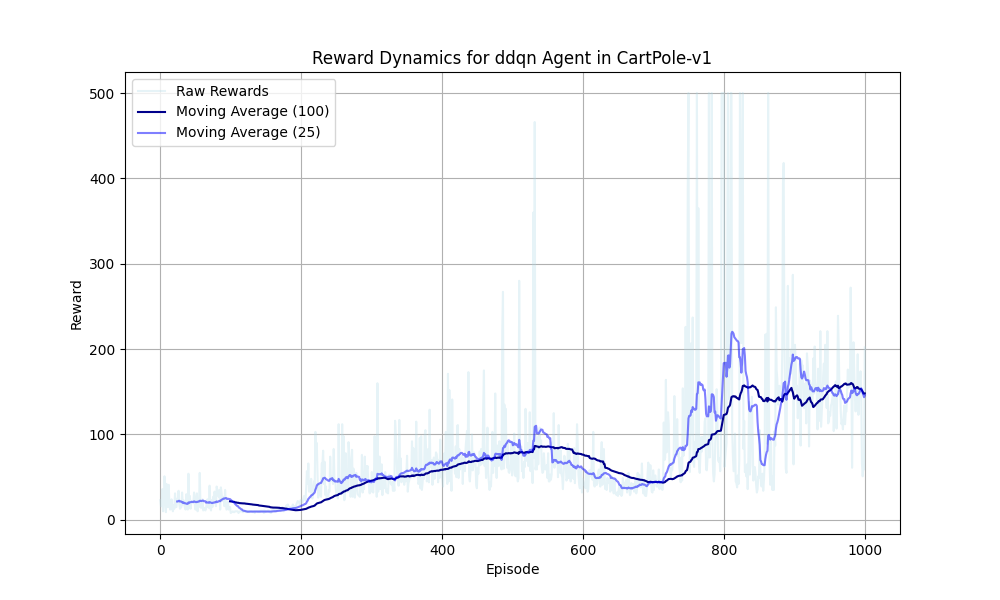

The file beside this chart, header and first rows:
episode, reward, episode_length
0, 23.0, 23
1, 16.0, 16
2, 16.0, 16
3, 36.0, 36
4, 10.0, 10
5, 19.0, 19
6, 51.0, 51
7, 36.0, 36
8, 9.0, 9
9, 42.0, 42
10, 15.0, 15
11, 15.0, 15
12, 41.0, 41
13, 19.0, 19
14, 12.0, 12
15, 14.0, 14
16, 24.0, 24
17, 13.0, 13
18, 10.0, 10
19, 17.0, 17
20, 13.0, 13
21, 31.0, 31
22, 15.0, 15
23, 15.0, 15
24, 25.0, 25
25, 22.0, 22
26, 34.0, 34
27, 19.0, 19
28, 13.0, 13
29, 14.0, 14
30, 15.0, 15
31, 32.0, 32
32, 18.0, 18
33, 23.0, 23
34, 19.0, 19
35, 14.0, 14
36, 12.0, 12
37, 30.0, 30
38, 14.0, 14
39, 12.0, 12
40, 54.0, 54
41, 14.0, 14
42, 28.0, 28
43, 13.0, 13
44, 22.0, 22
45, 21.0, 21
46, 21.0, 21
47, 20.0, 20
48, 32.0, 32
49, 18.0, 18
50, 12.0, 12
51, 26.0, 26
52, 31.0, 31
53, 10.0, 10
54, 24.0, 24
55, 15.0, 15
56, 55.0, 55
57, 18.0, 18
58, 14.0, 14
59, 23.0, 23
... 940 more rows
